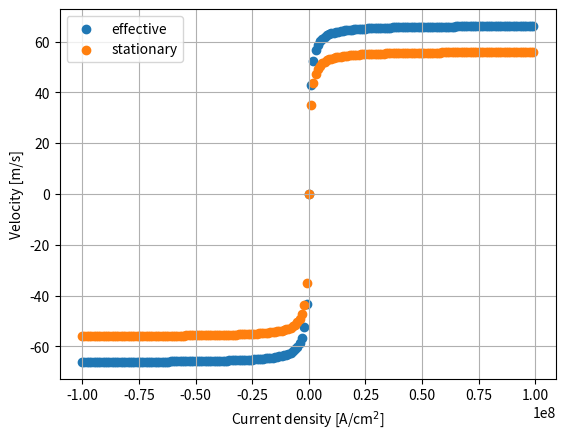

Here is the Python script that generated this plot:
from math import *	# You don't have to add "math" before any modules of 
import numpy as np
from scipy.integrate import odeint
import matplotlib.pyplot as plt

# [redacted]
## y[0] is q (DW position), y[1] is psi (angle of moment in DW), y[2] is chi (angle of DW).
## 1e+04 below is to avoid errors. We have to erase that conversion coefficient later.
def one_dim_model_3var(y, t_0, Alpha, Gamma, Delta, Width, DWtype, H_K, H_DM, H_SH, K_eff, M_s, T_FM, V_0, Period):
	return \
	np.array([\
	1e+04 * (-Gamma * H_K * sin(2 * (y[1] - y[2])) / 2 + DWtype * pi * Gamma * H_DM * sin(y[1] - y[2]) / 2 + Alpha * Gamma * H_PIN(y[0], M_s, Width, T_FM, V_0, Period) + Alpha * DWtype * pi * Gamma * H_SH * cos(y[1]) / 2) * Delta / (cos(y[2]) * (1 + Alpha ** 2)),\
	(Alpha * Gamma * H_K * sin(2 * (y[1] - y[2])) / 2 - Alpha * pi * DWtype * Gamma * H_DM * sin(y[1] - y[2]) / 2 + Gamma * H_PIN(y[0], M_s, Width, T_FM, V_0, Period) + DWtype * pi * Gamma * H_SH * cos(y[1]) / 2) / (1 + Alpha ** 2),\
	(- H_K * sin(2 * (y[1] - y[2])) / 2 + DWtype * pi * H_DM * sin(y[1] - y[2]) / 2 - 2 * K_eff * tan(y[2]) / M_s + DWtype * pi * H_DM * cos(y[1] - y[2]) * tan(y[2]) / 2 - H_K * cos(y[1] - y[2])**2 * tan(y[2])) * 12 * Gamma / (Alpha * pi**2 * (tan(y[2])**2 + (Width / (pi * Delta * cos(y[2])))**2))\
	])

def H_K(T_FM, M_s, Delta):	# anisotropy field
	return 4 * T_FM * M_s * log(2) / Delta

def H_DM(D, DWtype, Delta, M_s):	# DM field
	return D * DWtype / (Delta * M_s)

def H_SH(Theta_SH, Current, M_s, T_FM):	# field generated by spin current
	return - Hbar * Theta_SH * Current / (2 * Charge * M_s * T_FM)

def H_PIN(q, M_s, Width, T_FM, V_0, Period):	# pinning field
	# [redacted]
	# H_pin = - (1 / 2 Mu_0 M_s L_y L_z) dV_pin / dx
	# L_y = Width, L_z = T_FM, V_pin is a pinning potential.
	# Here I use V_pin (x) = V_0 sin(pi x / p)^2,
	# V_0 = 20 * 10^(-21) J = 20 * 10^(-14) erg, p = 21nm = 21 * 10^(-7) cm.
	# So in the cgs unit, H_pin = - (pi V_0 / p M_s Width T_FM) sin(pi x / p) cos(pi x / p)
	#return 0
	return - (pi * V_0 / (Period * M_s * Width * T_FM)) * sin(pi * q / Period) * cos (pi * q / Period)

def D(Current):	# DMI constant depending on spin current. erg/cm^2
	#return 0.24 + Current * 1e-09
	return 0.24
	
print ("flag 10")

## Physical constants
Hbar = 1.0545718e-27	# Dirac constant. erg*s.
Charge = 1.60217662e-19	# elementary charge. Unit:C.
Gamma = 1.7608598e+07	# gyromagnetic ratio. rad/sG
#Mu_0 = 4 * pi * 1e-07	# magnetic permiability. H/m.


## Consider W / 1 CoFeB / 2 MgO / 1 Ta.
K_eff = 3.2e+06	# effective magnetic anisotropy enery. erg/cm^3.
M_s = 1100	# saturation magnetization. emu/cm^3.
Alpha = 0.01	# damping coefficient
DWtype = 1	# this means up/down DW. -1 if down/up DW.
Exchange = 1.5e-06	# exchange stiffness. erg/cm.
Delta = sqrt(Exchange / K_eff)	# width of DW.
Width = 5.0e-04	# width of wire. 5um.
T_FM = 1.0e-07	# thickness of CoFeB. 1nm.
#D = 0.24	# DMI constant. erg/cm^2
Theta_SH = -0.21	# spin Hall angle.
#Voltage = 25 # voltage. 25V.
#Rho_W = # resistivity of W. Ohm*m.
#Rho_Ta = # resistivity of Ta.
#T_W = 1.0e-07	# thickness of W. 1nm.
#T_Ta = 0.0e-07	# thickness of Ta. 0nm.
#Length = 30e-04	# length of wire
#V_0 = 20e-14	# pinning amplitude. erg.
V_0 = 20e-13
Period = 21e-03	# pinning periodicity. 21nm. cm. But q's unit is um for accuracy of numerical calculation. So, this should be um too.

#Current = 0.5e+08	# current density in heavy metal layer Ta / W. A/cm^2.
Current_start = -1.0e+08
Current_end = 1.0e+08
Current_step = 0.01e+08
Current = np.arange(Current_start, Current_end, Current_step, dtype = np.float64)	# current density in heavy metal layer Ta / W. A/cm^2.
velocity_eff = np.zeros(Current.size) 
velocity_stat = np.zeros(Current.size)
#print (Current)

## time array
Duration = 100e-09	# current pulse duration. 100ns.
T_step = 1e-12	# time step when we get the results, not a time step of numerical calculation.
t_1 = np.arange(0, Duration, T_step, dtype = np.float64)	# time array when solutions are obtained.
## after switch of the current
T_end = 300e-09	# final time. 300ns.
t_2 = np.arange(Duration, T_end, T_step, dtype = np.float64)

print ("flag 20")

i = 0
for J in Current:
	# initial condition
	y_0 = np.array([0.0, 0.0, 0.0])
	print ("flag 30")
	## solve the equation
	y_1 = odeint(one_dim_model_3var, y_0, t_1, args = (Alpha, Gamma, Delta, Width, DWtype, H_K(T_FM, M_s, Delta), H_DM(D(J), DWtype, Delta, M_s), H_SH(Theta_SH, J, M_s, T_FM), K_eff, M_s, T_FM, V_0, Period))
	
	print ("flag 40")
	y_0 = y_1[-1]	# the initial condition is the final state of the previous calculation.
	y_2 = odeint(one_dim_model_3var, y_0, t_2, args = (Alpha, Gamma, Delta, Width, DWtype, H_K(T_FM, M_s, Delta), H_DM(D(0), DWtype, Delta, M_s), H_SH(Theta_SH, 0, M_s, T_FM), K_eff, M_s, T_FM, V_0, Period))
	
	print("flag 50")
	velocity_eff[i] = (y_2[-1, 0] / Duration) * 1e-06	# 1e-06 is conversion of um/s into m/s
	velocity_stat[i] = (y_1[-1, 0] / Duration) * 1e-06	
	print (i, "-th calculation finished.")
	i += 1

## plot velocity
plt.figure(1)
plt.scatter(Current[:], velocity_eff[:], label = "effective")
plt.scatter(Current[:], velocity_stat[:], label = "stationary")
plt.xlabel("Current density [A/cm$^2$]")
plt.ylabel("Velocity [m/s]")
plt.legend()
plt.grid(True)

plt.show()



# combine the two results.
#t = np.r_[t_1, t_2]	# np.r_ combines two arrays in the row direction.
#y = np.r_[y_1, y_2]
#v = np.gradient((y[:, 0] / 1e+04 / (T_end_1 / T_div_1)).flatten())
# np.flatten() returns a one-dimenstional array by flattening the input array.
# np.gradient calculates derivatives.
# np.gradient(y) means dy, and (T_end_1 / T_div_1) means dt. Then, v = dy/dt. 1e+04 comes from unit conversion.
#print (v)

## plot position
#plt.figure(4)
#plt.scatter(t * 1e+09, y[:, 0])
#plt.xlabel("Time [ns]")
#plt.ylabel("Position [$\mu$m]")
#plt.grid(True)

## plot velocity
#plt.figure(1)
#plt.scatter(t * 1e+09, v[:])
#plt.xlabel("Time [ns]")
#plt.ylabel("Velocity [m/s]")
#plt.grid(True)

## plot moment angle
#plt.figure(2)
#plt.scatter(t * 1e+09, y[:, 1] * 180 / pi)
#plt.grid(True)
#plt.xlabel("Time [ns]")
#plt.ylabel("Moment angle [degree]")

## plot DW angle
#plt.figure(3)
#plt.scatter(t * 1e+09, y[:, 2] * 180 / pi)
#plt.xlabel("Time [ns]")
#plt.ylabel("DW angle [degree]")
#plt.grid(True)

#plt.show()

